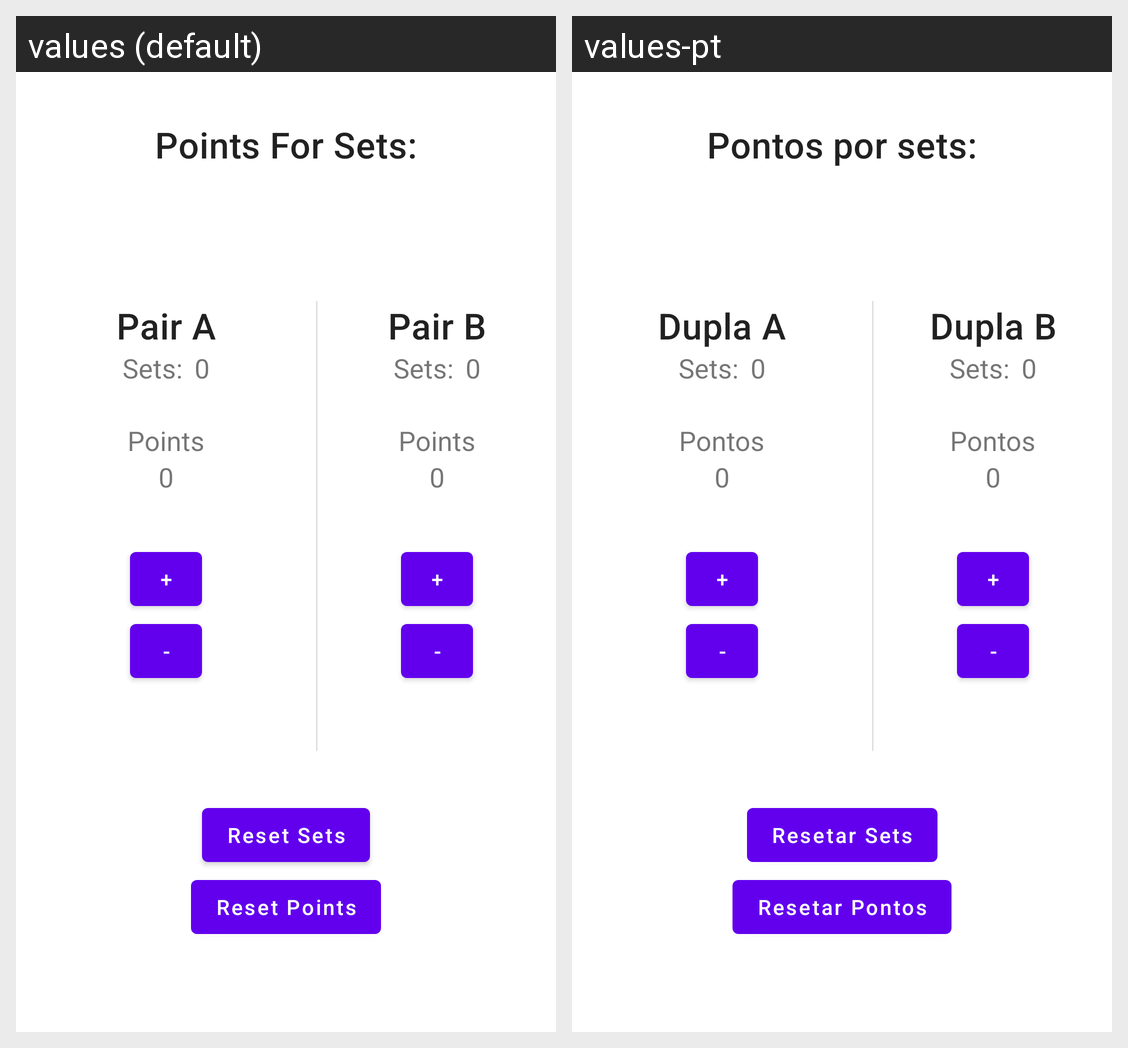

Here is an Android app screen in its default locale and in the app's own translations. Write out the translated-string differences for the strings that appear on this screen.
Android screen res/layout/fragment_score.xml rendered under 2 locales, left to right: values (default), values-pt. Device: Nexus 5 (rendered at 1080×1920; each locale shown at half size, 540×960, under a caption strip naming it); theme Theme.Scoreboard.
Strings drawn on this screen, with the default value and each locale's value (text and hints the layout hard-codes, and strings that could not be matched under every locale, appear in the picture but are not listed):

points_for_sets
  values: Points For Sets:
  values-pt: Pontos por sets:

pair_a
  values: Pair A
  values-pt: Dupla A

sets
  values: Sets:
  values-pt: Sets:

number_zero
  values: 0
  values-pt: 0

points
  values: Points
  values-pt: Pontos

plus_signal
  values: +
  values-pt: +

minus_signal
  values: -
  values-pt: -

pair_b
  values: Pair B
  values-pt: Dupla B

button_reset_sets
  values: Reset Sets
  values-pt: Resetar Sets

button_reset_points
  values: Reset Points
  values-pt: Resetar Pontos
